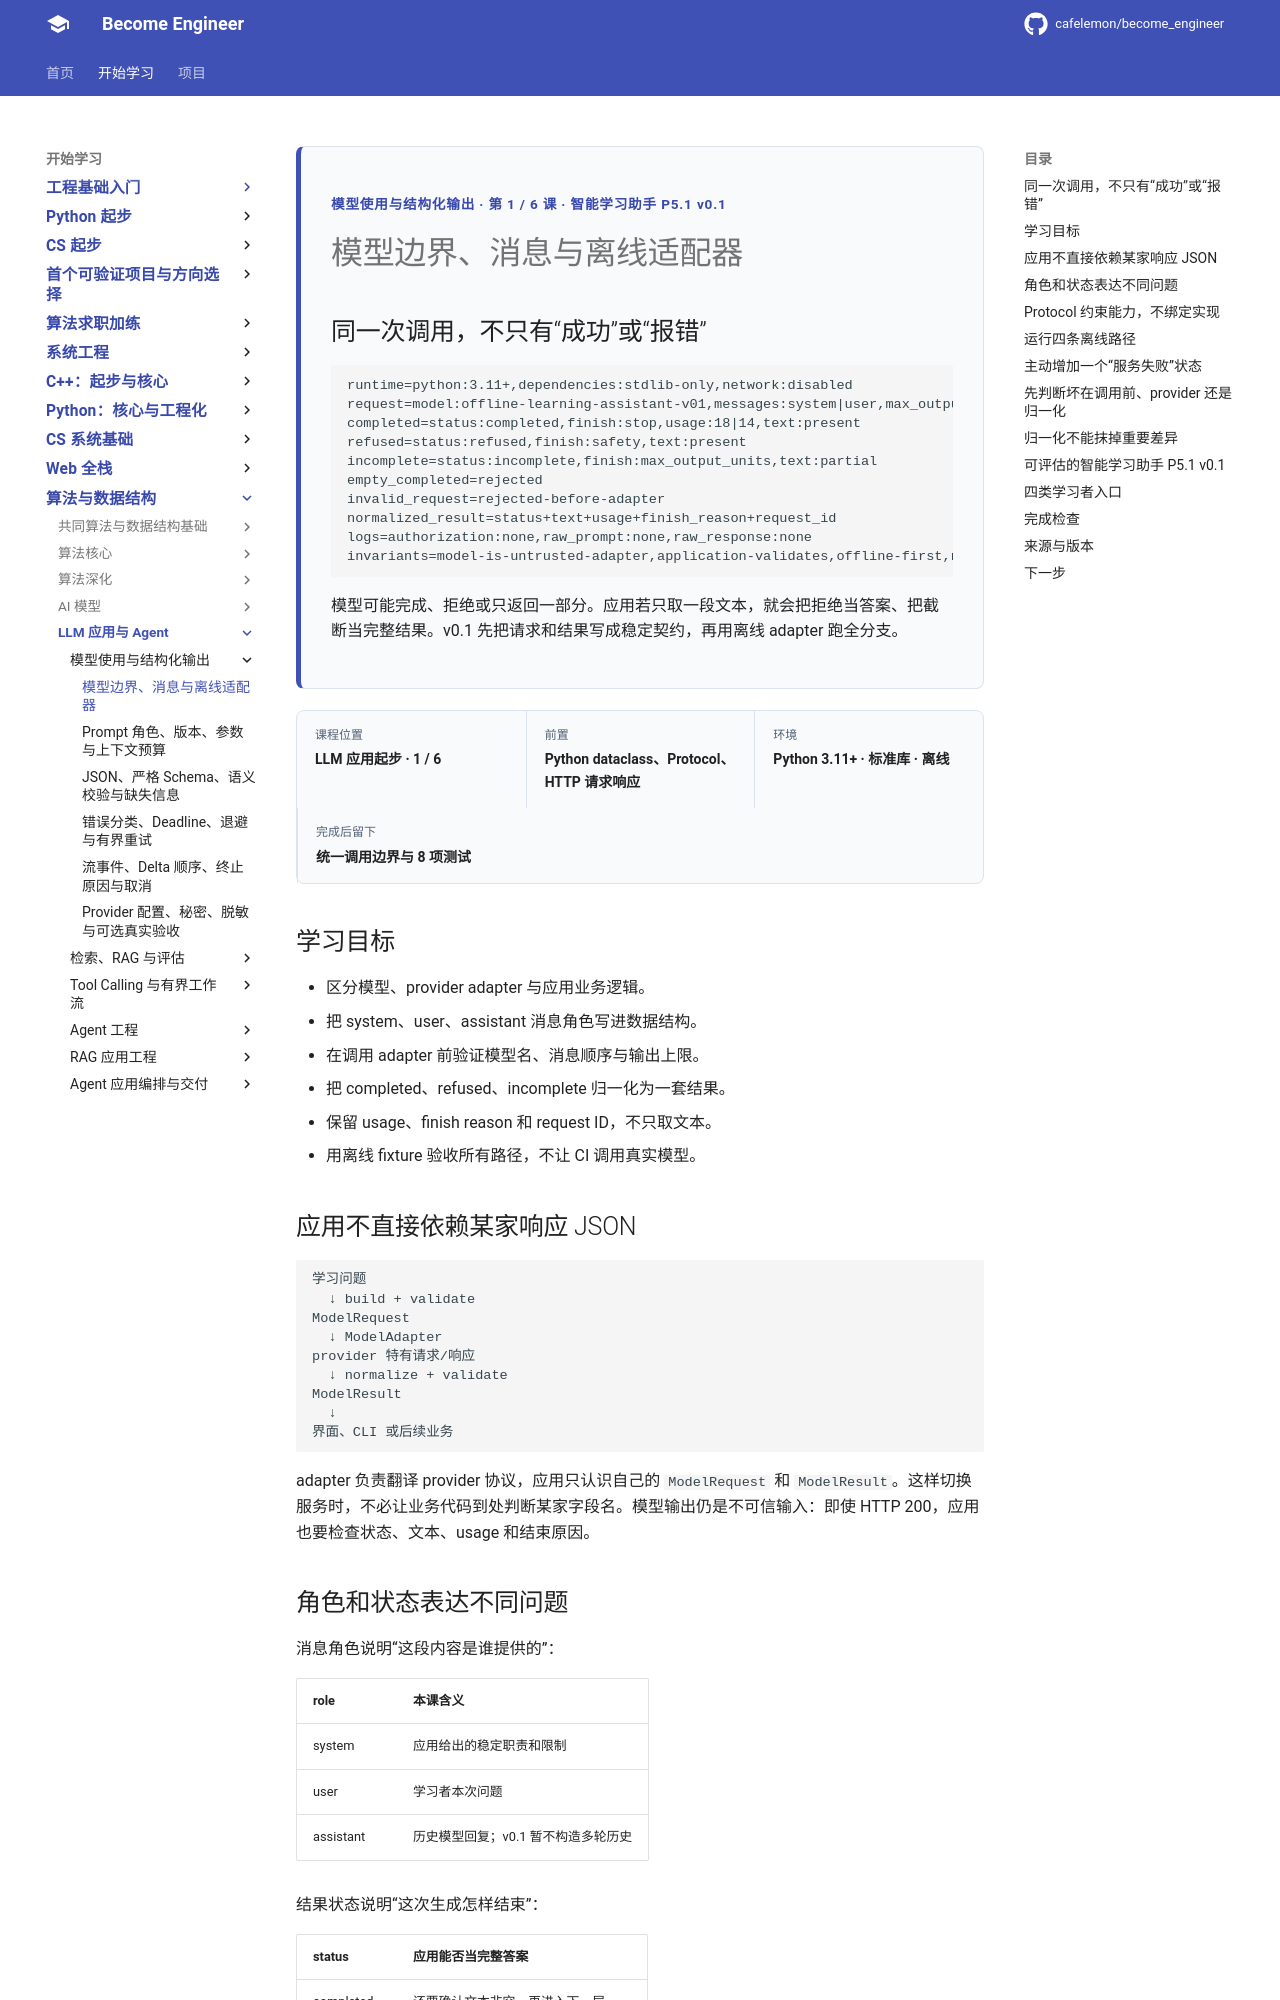

repository: cafelemon/become_engineer · page: learning-paths/llm-agent/model-use/01-model-boundary-messages-offline-adapter/index.html · generator: mkdocs

<div class="be-tutor-mount" data-tutor-lesson="llm-use-01" aria-hidden="true"></div>
<section id="overview-model-boundary" class="be-page-hero be-lesson-hero" data-learning-context="overview-model-boundary" data-context-type="overview" markdown="1">
<span class="be-page-eyebrow">模型使用与结构化输出 · 第 1 / 6 课 · 智能学习助手 P5.1 v0.1</span>
# 模型边界、消息与离线适配器
## 同一次调用，不只有“成功”或“报错”
```text
runtime=python:3.11+,dependencies:stdlib-only,network:disabled
request=model:offline-learning-assistant-v01,messages:system|user,max_output_units:80
completed=status:completed,finish:stop,usage:18|14,text:present
refused=status:refused,finish:safety,text:present
incomplete=status:incomplete,finish:max_output_units,text:partial
empty_completed=rejected
invalid_request=rejected-before-adapter
normalized_result=status+text+usage+finish_reason+request_id
logs=authorization:none,raw_prompt:none,raw_response:none
invariants=model-is-untrusted-adapter,application-validates,offline-first,no-rag,no-tools
```
模型可能完成、拒绝或只返回一部分。应用若只取一段文本，就会把拒绝当答案、把截断当完整结果。v0.1 先把请求和结果写成稳定契约，再用离线 adapter 跑全分支。
</section>

<div class="be-lesson-overview">
  <div><span>课程位置</span><strong>LLM 应用起步 · 1 / 6</strong></div>
  <div><span>前置</span><strong>Python dataclass、Protocol、HTTP 请求响应</strong></div>
  <div><span>环境</span><strong>Python 3.11+ · 标准库 · 离线</strong></div>
  <div><span>完成后留下</span><strong>统一调用边界与 8 项测试</strong></div>
</div>

## 学习目标

- 区分模型、provider adapter 与应用业务逻辑。
- 把 system、user、assistant 消息角色写进数据结构。
- 在调用 adapter 前验证模型名、消息顺序与输出上限。
- 把 completed、refused、incomplete 归一化为一套结果。
- 保留 usage、finish reason 和 request ID，不只取文本。
- 用离线 fixture 验收所有路径，不让 CI 调用真实模型。

<section id="concept-model-call-chain" data-learning-context="concept-model-call-chain" data-context-type="concept" markdown="1">
## 应用不直接依赖某家响应 JSON

```text
学习问题
  ↓ build + validate
ModelRequest
  ↓ ModelAdapter
provider 特有请求/响应
  ↓ normalize + validate
ModelResult
  ↓
界面、CLI 或后续业务
```

adapter 负责翻译 provider 协议，应用只认识自己的 `ModelRequest` 和 `ModelResult`。这样切换服务时，不必让业务代码到处判断某家字段名。模型输出仍是不可信输入：即使 HTTP 200，应用也要检查状态、文本、usage 和结束原因。
</section>

<section id="concept-message-status" data-learning-context="concept-message-status" data-context-type="concept" markdown="1">
